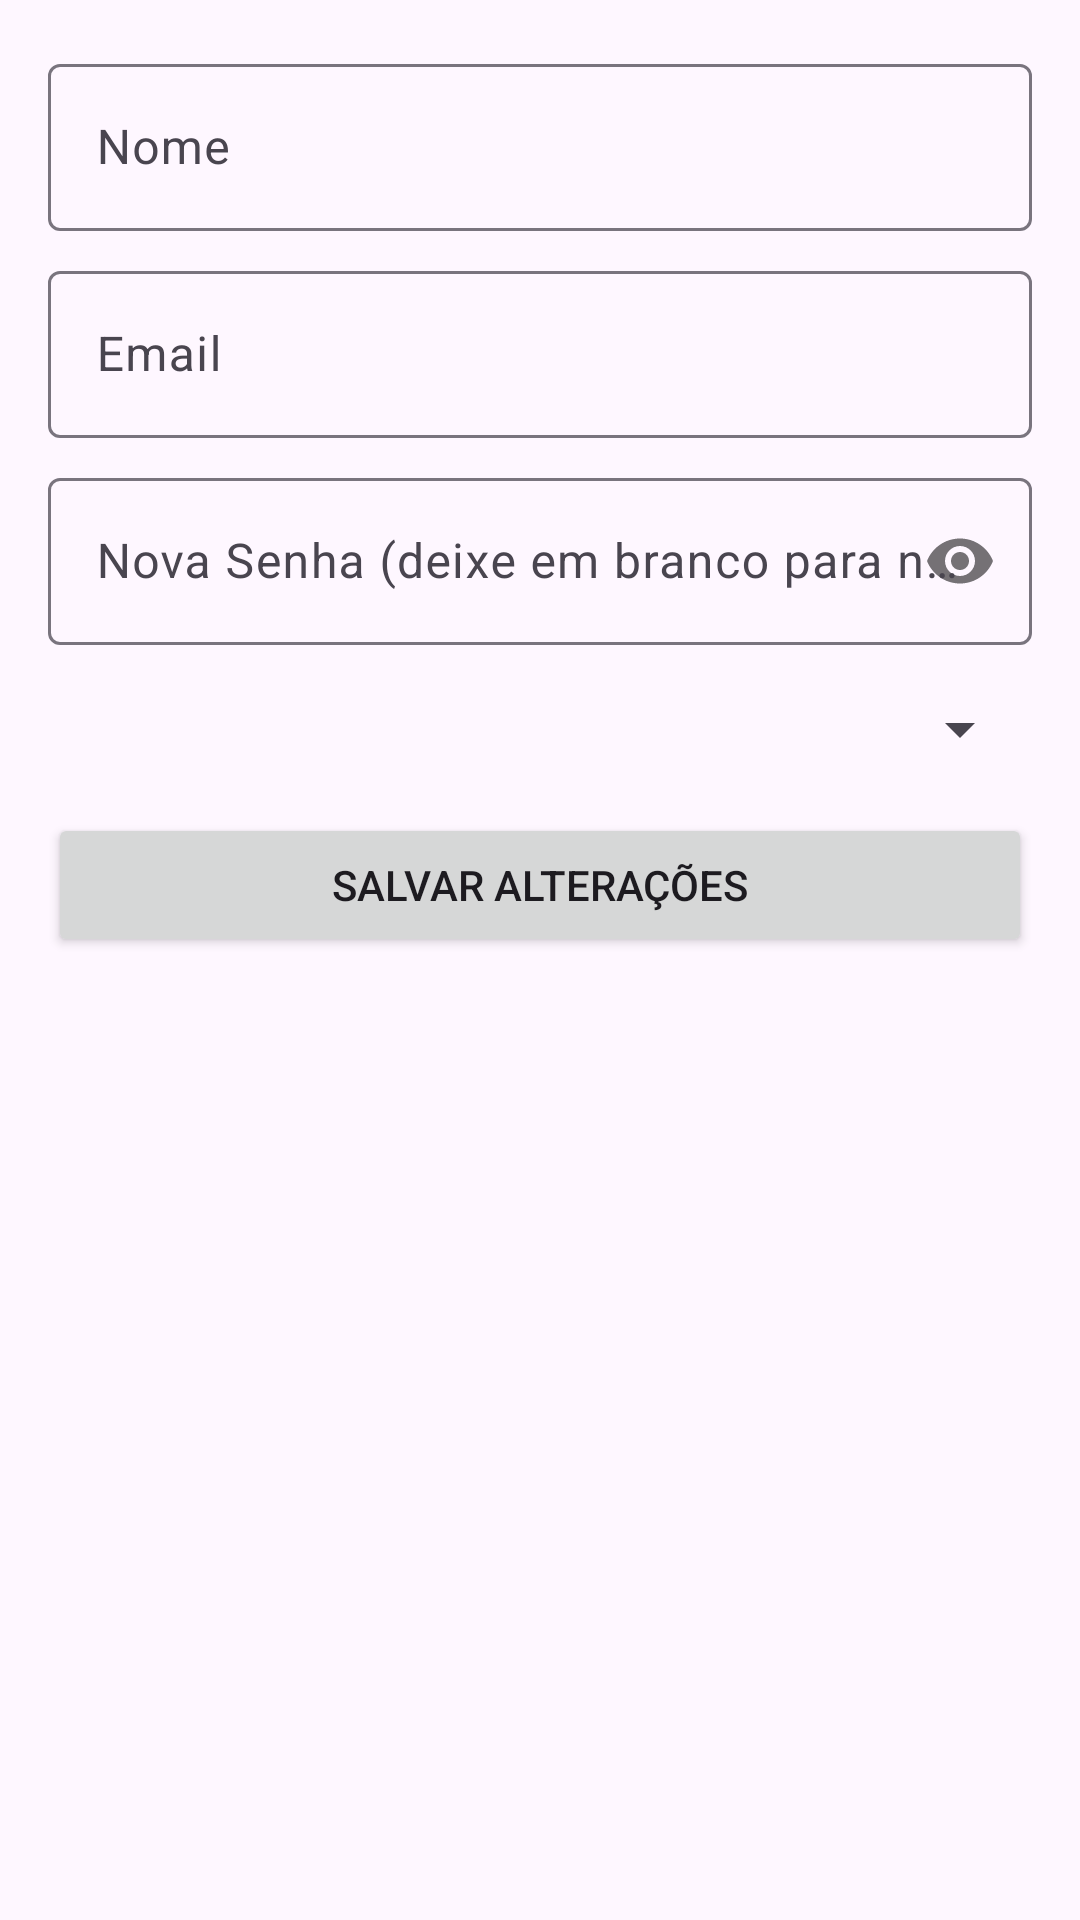

Produce the Android XML layout that renders to this screen, including the resource entries it uses.
<!-- AndroidManifest.xml: application theme Theme.PlantdSoS -->
<!-- res/layout/fragment_edit_user_form.xml -->
<?xml version="1.0" encoding="utf-8"?>
<LinearLayout xmlns:android="http://schemas.android.com/apk/res/android"
    xmlns:app="http://schemas.android.com/apk/res-auto"
    android:layout_width="match_parent"
    android:layout_height="wrap_content"
    android:orientation="vertical"
    android:padding="16dp">

    <com.google.android.material.textfield.TextInputLayout
        android:layout_width="match_parent"
        android:layout_height="wrap_content"
        android:hint="Nome">
        <com.google.android.material.textfield.TextInputEditText
            android:id="@+id/et_user_name"
            android:layout_width="match_parent"
            android:layout_height="wrap_content"/>
    </com.google.android.material.textfield.TextInputLayout>

    <com.google.android.material.textfield.TextInputLayout
        android:layout_width="match_parent"
        android:layout_height="wrap_content"
        android:layout_marginTop="8dp"
        android:hint="Email">
        <com.google.android.material.textfield.TextInputEditText
            android:id="@+id/et_user_email"
            android:layout_width="match_parent"
            android:layout_height="wrap_content"/>
    </com.google.android.material.textfield.TextInputLayout>

    <com.google.android.material.textfield.TextInputLayout
        android:layout_width="match_parent"
        android:layout_height="wrap_content"
        android:layout_marginTop="8dp"
        app:passwordToggleEnabled="true"
        android:hint="Nova Senha (deixe em branco para não alterar)">
        <com.google.android.material.textfield.TextInputEditText
            android:id="@+id/et_user_password"
            android:layout_width="match_parent"
            android:layout_height="wrap_content"
            android:inputType="textPassword"/>
    </com.google.android.material.textfield.TextInputLayout>

    <Spinner
        android:id="@+id/spinner_user_role"
        android:layout_width="match_parent"
        android:layout_height="wrap_content"
        android:layout_marginTop="16dp"
        android:padding="8dp"/>

    <Button
        android:id="@+id/btn_save"
        android:layout_width="match_parent"
        android:layout_height="wrap_content"
        android:layout_marginTop="16dp"
        android:text="Salvar Alterações"/>

</LinearLayout>
<!-- resources referenced by this layout -->
<resources>
  <style name="Theme.PlantdSoS" parent="Base.Theme.PlantdSoS" />
  <style name="Base.Theme.PlantdSoS" parent="Theme.Material3.DayNight.NoActionBar">
          
          
      </style>
</resources>
